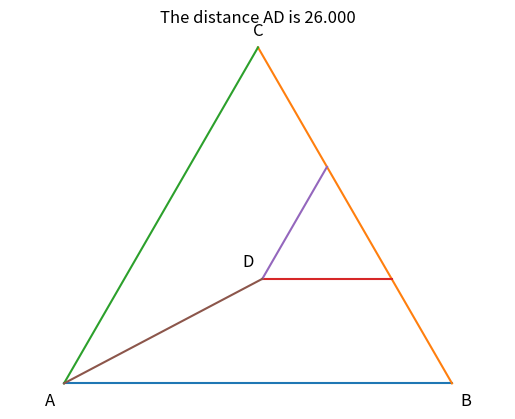

Recreate this plot in Python.
# Jim McCleery
# June 26, 2026
# Kailua-Kona, HI
#
# https://mathnet.mit.edu/explorer.html?p=usa_2025_2e4826

from math import pi, sin, cos, sqrt
from matplotlib.pyplot import plot, title, axis, show, text


# -----------------------------------------------------------------------------
# FUNCTIONS
# -----------------------------------------------------------------------------

def distance(x1, y1, x2, y2):
    """Calculate the straight-line distance between two coordinate points."""
    return sqrt((x1 - x2) ** 2 + (y1 - y2) ** 2)


def plot_line(x1, y1, x2, y2):
    """Draw a straight line segment between two points."""
    plot([x1, x2], [y1, y2])


# -----------------------------------------------------------------------------
# MAIN GEOMETRY SCRIPT
# -----------------------------------------------------------------------------

# Total base length BC = BE + EF + FC = 14 + 15 + 16 = 45
side = 45

# --- Define Coordinates for Triangle ABC ---
# Vertex B is at the origin (0,0), and the base BC sits on the x-axis.
xB, yB = 0, 0                                 # Point B
xC, yC = side, 0                              # Point C
xA, yA = 45 * cos(pi / 3), 45 * sin(pi / 3)   # Point A (top vertex of ΔABC)

# --- Geometric Transformation (60-degree Rotation around C) ---
# To find AD, this specific script models a 60-degree rotation of triangle ADC 
# around point C. Under this rotation, point A lands on B, and point D moves 
# to a new position, D_prime (D'). Thus, distance AD equals distance BD'.
x_prop1, y_prop1 = xC + 14 * cos(2 * pi / 3), 14 * sin(2 * pi / 3)
x_prop2, y_prop2 = xC + 29 * cos(2 * pi / 3), 29 * sin(2 * pi / 3)

# Coordinates for D' (the transformed position of point D)
xD_prime, yD_prime = x_prop1 - 15, y_prop1


# --- Plotting the Diagram ---
# Draw the main outer equilateral triangle ABC
plot_line(xB, yB, xC, yC)   # Base BC
plot_line(xA, yA, xC, yC)   # Side AC
plot_line(xB, yB, xA, yA)   # Side AB

# Draw the transformed triangle network that solves the problem
plot_line(x_prop1, y_prop1, xD_prime, yD_prime)
plot_line(x_prop2, y_prop2, xD_prime, yD_prime)
plot_line(xB, yB, xD_prime, yD_prime)   # Line segment BD'


# --- Adding Text Labels to the Diagram ---
# text(x, y, 'Label', fontsize, vertical/horizontal alignment)
# Slight offsets are added so the text doesn't sit directly on top of the lines.
text(xA, yA + 1, 'C', fontsize=12, ha='center', va='bottom')
text(xB - 1, yB - 1, 'A', fontsize=12, ha='right', va='top')
text(xC + 1, yC - 1, 'B', fontsize=12, ha='left', va='top')
text(xD_prime - 1, yD_prime + 1, "D", fontsize=12, ha='right', va='bottom')


# --- Calculate and Display Result ---
# Since distance(A, D) == distance(B, D_prime):
ad_distance = distance(xB, yB, xD_prime, yD_prime)

title(f'The distance AD is {ad_distance:0.3f}')
axis('equal')  # Keeps geometry square and undistorted
axis('off')    # Hides background grid lines
show()
